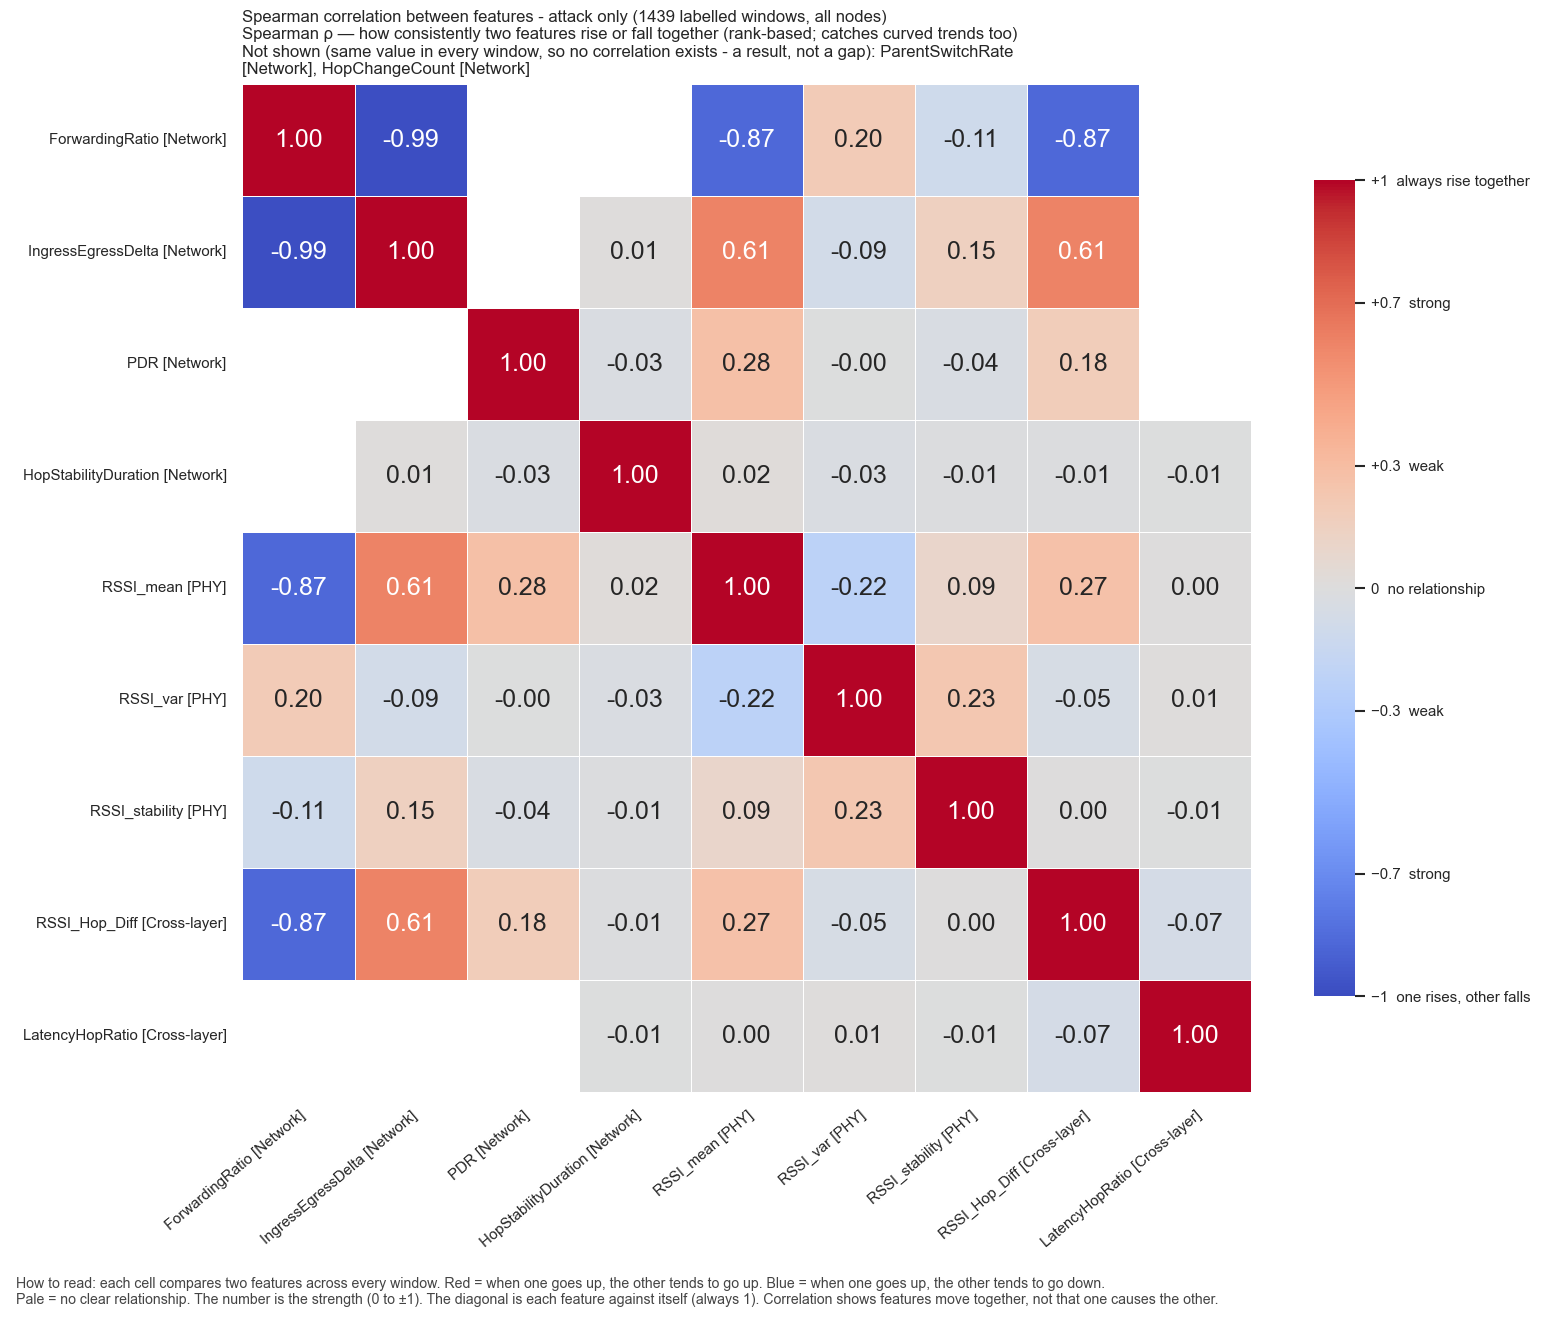

The file beside this chart, header and first rows:
, ForwardingRatio, IngressEgressDelta, PDR, HopStabilityDuration, RSSI_mean, RSSI_var, RSSI_stability, RSSI_Hop_Diff, LatencyHopRatio
ForwardingRatio, 1.0, -0.9919, , , -0.8715, 0.196, -0.1069, -0.8715, 
IngressEgressDelta, -0.9919, 1.0, , 0.009968, 0.6064, -0.08541, 0.1535, 0.6065, 
PDR, , , 1.0, -0.03049, 0.2776, -0.003731, -0.03718, 0.1801, 
HopStabilityDuration, , 0.009968, -0.03049, 1.0, 0.02103, -0.02555, -0.01071, -0.01289, -0.005418
RSSI_mean, -0.8715, 0.6064, 0.2776, 0.02103, 1.0, -0.2193, 0.09384, 0.2724, 0.001323
RSSI_var, 0.196, -0.08541, -0.003731, -0.02555, -0.2193, 1.0, 0.2343, -0.04928, 0.01498
RSSI_stability, -0.1069, 0.1535, -0.03718, -0.01071, 0.09384, 0.2343, 1.0, 0.001883, -0.005115
RSSI_Hop_Diff, -0.8715, 0.6065, 0.1801, -0.01289, 0.2724, -0.04928, 0.001883, 1.0, -0.0664
LatencyHopRatio, , , , -0.005418, 0.001323, 0.01498, -0.005115, -0.0664, 1.0
